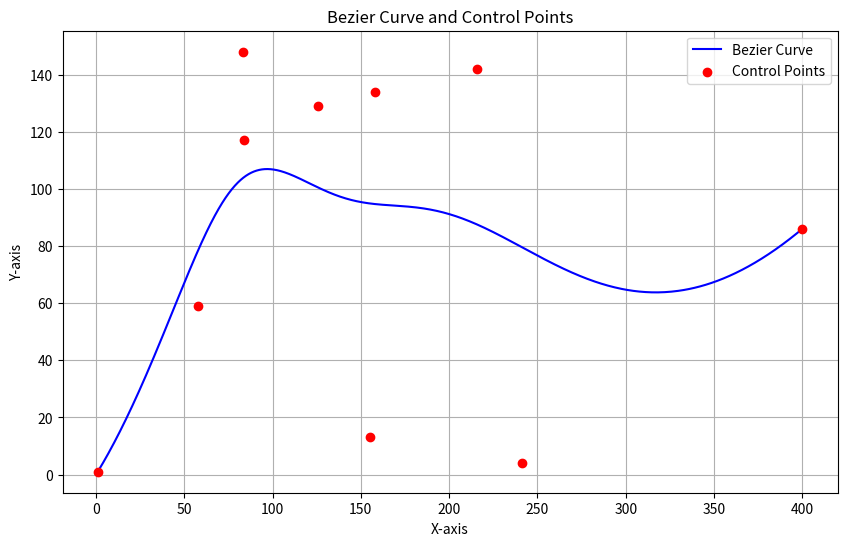

Generate this figure with matplotlib:
import numpy as np
from scipy.special import comb
import random
import os
import matplotlib.pyplot as plt

def bernstein_poly(i, n, t):
    return comb(n, i) * (t ** i) * ((1 - t) ** (n - i))

def bezier_curve(control_points, num_points=1000):
    n = len(control_points) - 1
    t_values = np.linspace(0, 1, num_points)
    curve_points = np.zeros((num_points, 2))
    for i in range(n + 1):
        curve_points += bernstein_poly(i, n, t_values)[:, None] * control_points[i]
    return curve_points

def generate_control_points_monotonic(num_points=5):
    while True:
        pts = []
        pts.append([1, 1])  # Start at (1, 1) to ensure positive region

        intermediate = []
        for _ in range(num_points - 2):
            x = random.randint(1, 390)  # Ensure x is positive and within a reasonable range
            y = random.randint(1, 200)  # Ensure y is positive and within a reasonable range
            intermediate.append([x, y])
        
        # Sort intermediate points by x-coordinate to ensure monotonicity
        intermediate.sort(key=lambda point: point[0])
        pts.extend(intermediate)

        # Ensure end point is positive and at x = 400 to widen the path
        pts.append([400, random.randint(1, 200)])  # End y should also be positive

        pts = np.array(pts)
        # Check if the y values are in the desired range and the curve stays positive
        if np.all(pts[:, 1] > 0) and np.all(pts[:, 0] > 0):  # Make sure all points are positive
            return pts.tolist()

def save_bezier_points_to_file(curve_points, filename="waypoint.txt"):
    # Ensure the file is overwritten if it exists
    with open(filename, 'w') as f:
        for point in curve_points:
            # Save points as integers in the format: x y
            f.write(f"{int(point[0])} {int(point[1])}\n")

def plot_curve(control_points, curve_points):
    # Plot control points and Bezier curve
    control_points = np.array(control_points)
    curve_points = np.array(curve_points)

    plt.figure(figsize=(10, 6))
    
    # Plot Bezier curve
    plt.plot(curve_points[:, 0], curve_points[:, 1], label='Bezier Curve', color='blue')
    
    # Plot control points
    plt.scatter(control_points[:, 0], control_points[:, 1], color='red', label='Control Points', zorder=5)

    plt.xlabel('X-axis')
    plt.ylabel('Y-axis')
    plt.title('Bezier Curve and Control Points')
    plt.legend()
    plt.grid(True)
    plt.show()

def main():
    # Generate control points
    control_points = generate_control_points_monotonic(num_points=10)
    print("Control Points:", control_points)

    # Convert control points to numpy array for further processing
    control_points = np.array(control_points)
    
    # Generate Bezier curve points
    curve_points = bezier_curve(control_points)

    # Save the Bezier curve points to a file
    save_bezier_points_to_file(curve_points)

    # Plot the Bezier curve and control points
    plot_curve(control_points, curve_points)

if __name__ == "__main__":
    main()
